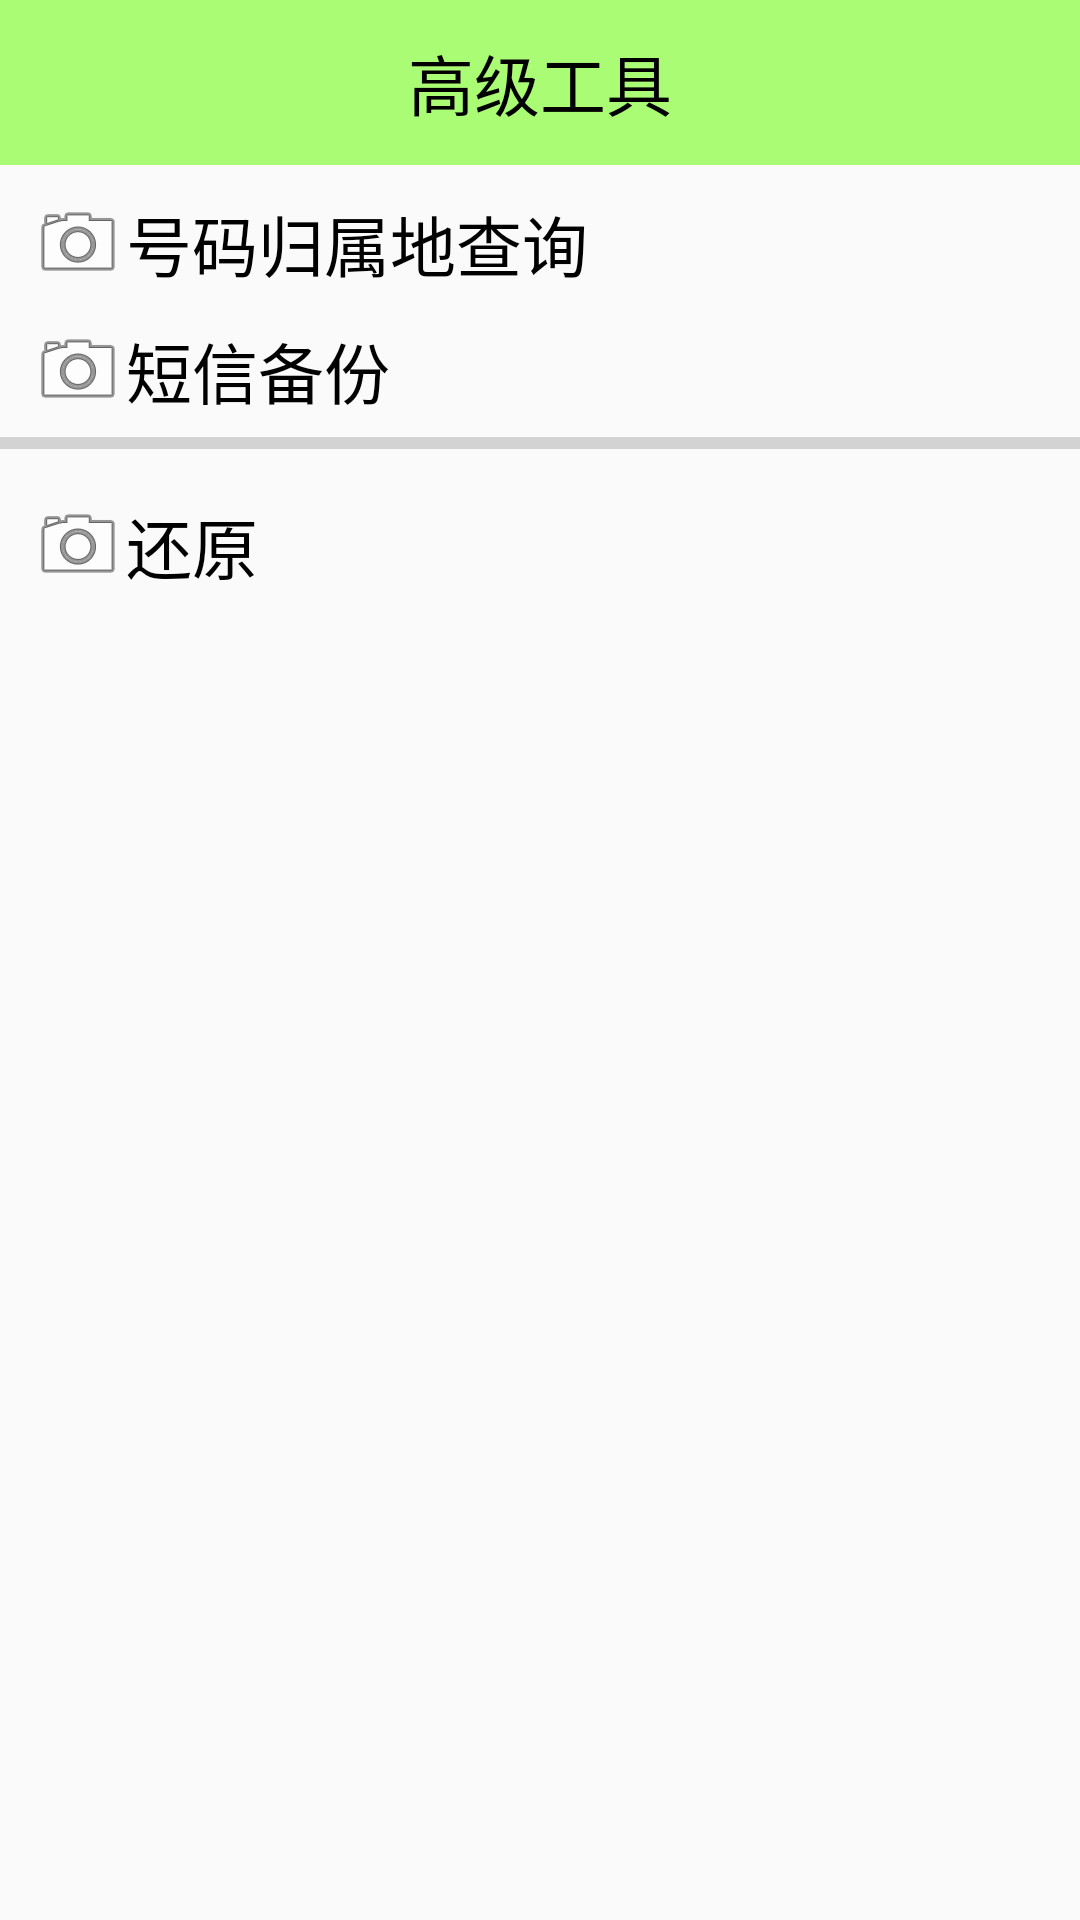

Write the Android layout XML for this screen, with the resource values it uses.
<!-- AndroidManifest.xml: application theme AppTheme -->
<!-- res/layout/activity_atools.xml -->
<LinearLayout xmlns:android="http://schemas.android.com/apk/res/android"
    xmlns:tools="http://schemas.android.com/tools" android:layout_width="match_parent"
    android:layout_height="match_parent" android:orientation="vertical"
    tools:context="com.hensonyung.phonesafe.AtoolsActivity">

    <TextView
        android:background="#8866ff00"
        android:textColor="#000000"
        android:textSize="22sp"
        android:id="@+id/textView1"
        android:layout_width="fill_parent"
        android:layout_height="55dp"
        android:gravity="center"
        android:text="高级工具"/>
    <TextView
        android:clickable="true"
        android:onClick="numberQuery"
        android:gravity="center_vertical"
        android:drawableLeft="@android:drawable/ic_menu_camera"
        android:layout_marginTop="10dp"
        android:layout_marginLeft="10dp"
        android:textSize="22sp"
        android:textColor="#000000"
        android:text="号码归属地查询"
        android:layout_width="fill_parent"
        android:layout_height="wrap_content" />
    <TextView
        android:clickable="true"
        android:onClick="smsBackup"
        android:gravity="center_vertical"
        android:drawableLeft="@android:drawable/ic_menu_camera"
        android:layout_marginTop="10dp"
        android:layout_marginLeft="10dp"
        android:textSize="22sp"
        android:textColor="#000000"
        android:text="短信备份"
        android:layout_width="fill_parent"
        android:layout_height="wrap_content" />
    <ProgressBar
        android:id="@+id/pb"
        style="?android:progressBarStyleHorizontal"
        android:layout_width="fill_parent"
        android:layout_height="wrap_content" />
    <TextView
        android:clickable="true"
        android:onClick="smsRestore"
        android:gravity="center_vertical"
        android:drawableLeft="@android:drawable/ic_menu_camera"
        android:layout_marginTop="10dp"
        android:layout_marginLeft="10dp"
        android:textSize="22sp"
        android:textColor="#000000"
        android:text="还原"
        android:layout_width="fill_parent"
        android:layout_height="wrap_content" />

</LinearLayout>
<!-- resources referenced by this layout -->
<resources>
  <style name="AppTheme" parent="Theme.AppCompat.Light.DarkActionBar">
          
      </style>
</resources>
